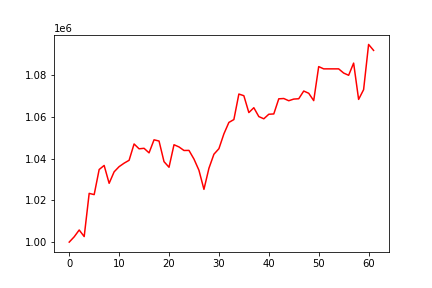

The file beside this chart, header and first rows:
, 0
0, 1000000
1, 1002555
2, 1005817
3, 1002664
4, 1023383
5, 1022784
6, 1034819
7, 1036776
8, 1028206
9, 1033718
10, 1036199
11, 1037864
12, 1039248
13, 1047080
14, 1044759
15, 1044998
16, 1042816
17, 1049072
18, 1048486
19, 1038594
20, 1035914
21, 1046710
22, 1045657
23, 1043954
24, 1043995
25, 1039848
26, 1034467
27, 1025309
28, 1035421
29, 1042160
30, 1044810
31, 1051919
32, 1057411
33, 1058784
34, 1071024
35, 1070223
36, 1062139
37, 1064468
38, 1060214
39, 1059153
40, 1061335
41, 1061483
42, 1068739
43, 1068883
44, 1067814
45, 1068613
46, 1068769
47, 1072469
48, 1071397
49, 1067868
50, 1084188
51, 1083104
52, 1083104
53, 1083104
54, 1083104
55, 1081100
56, 1080019
57, 1085869
58, 1068457
59, 1073130
... 2 more rows
